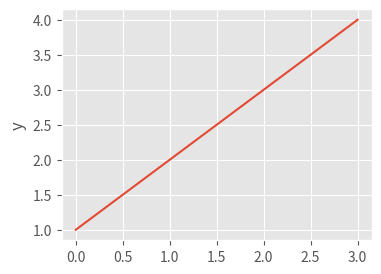

Write Python code to recreate this figure. (Note: this script raises an exception after producing the figure.)
import matplotlib
matplotlib.use("AGG")  # NOQA
import matplotlib.pyplot as plt
plt.style.use('ggplot')

plt.plot([1, 2, 3, 4])
plt.ylabel('y')

dpi = float(plt.gcf().get_dpi())
plt.gcf().set_size_inches(400 / dpi, 300 / dpi)

plt.savefig("images/line-400x300.pdf", dpi=dpi)
